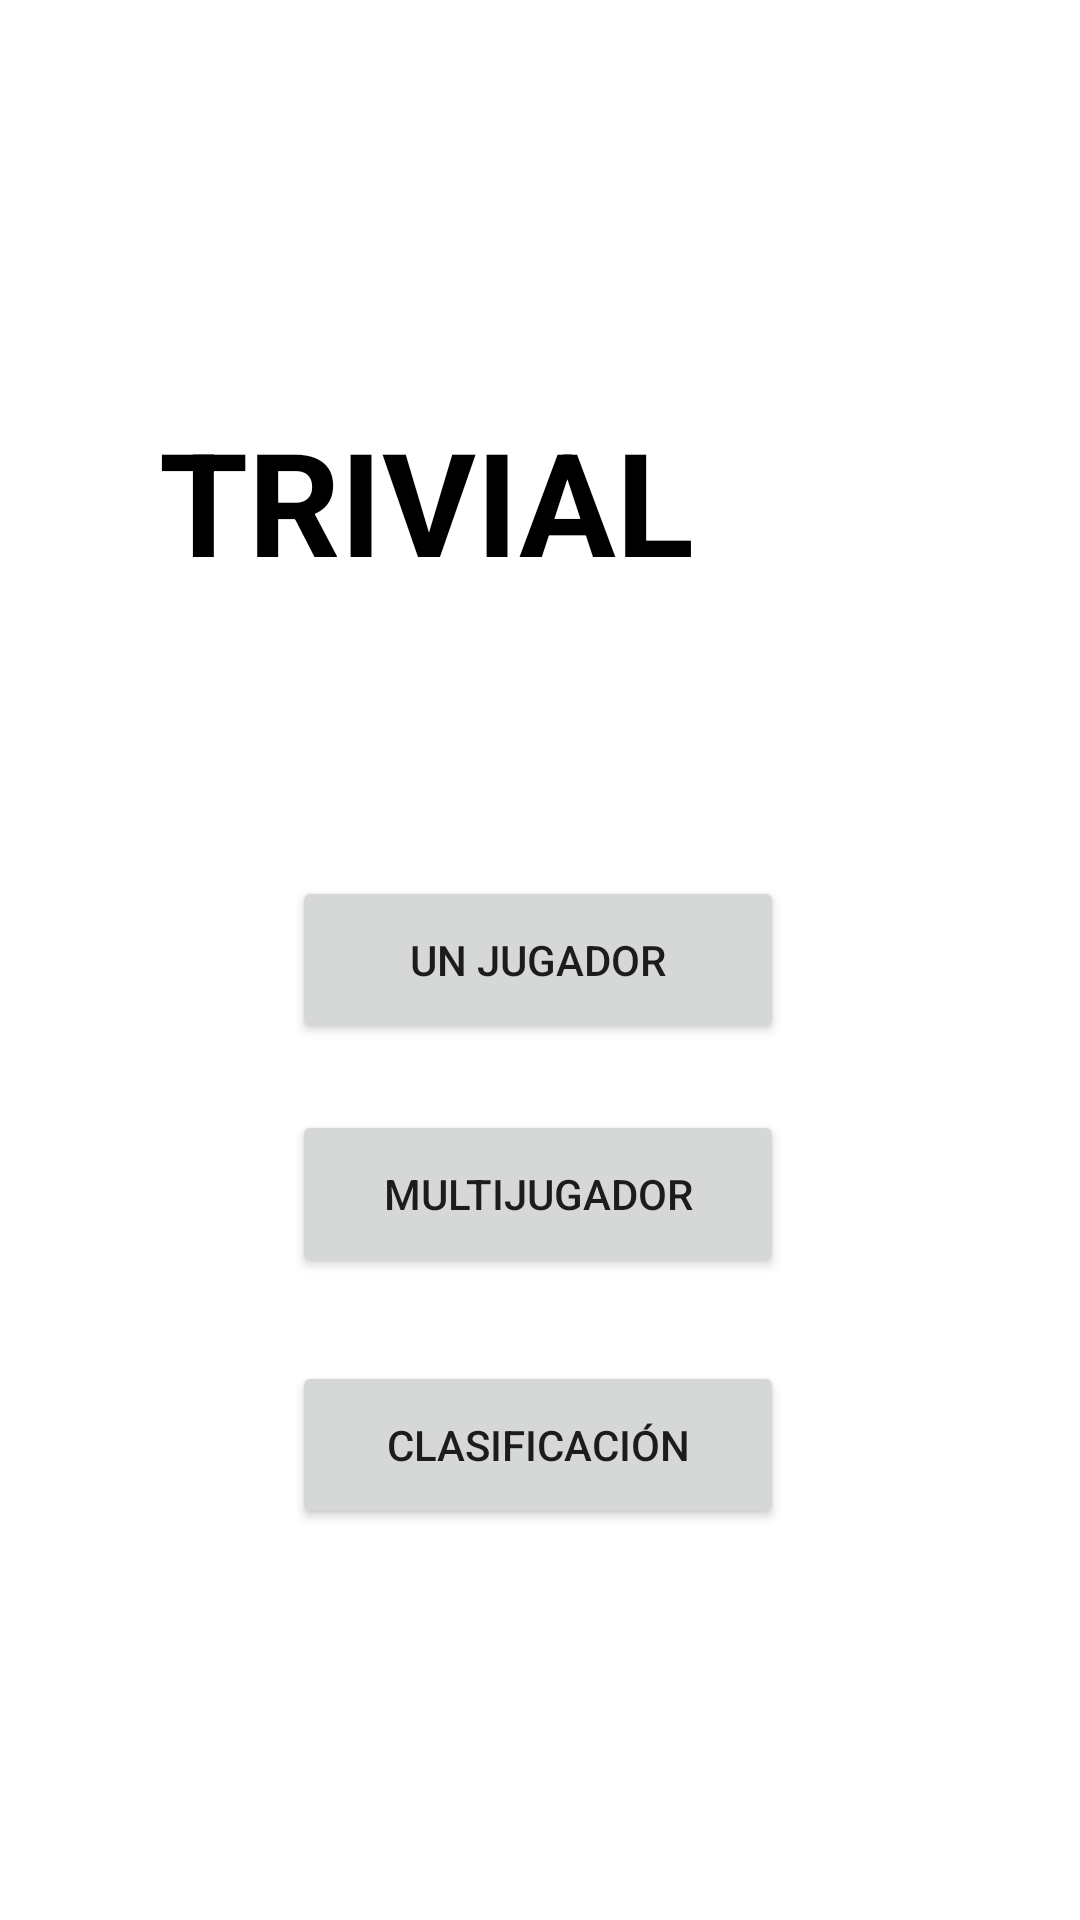

Write the Android layout XML for this screen, with the resource values it uses.
<!-- AndroidManifest.xml: application theme Theme.Trivial -->
<!-- res/layout/activity_menu.xml -->
<?xml version="1.0" encoding="utf-8"?>
<androidx.constraintlayout.widget.ConstraintLayout xmlns:android="http://schemas.android.com/apk/res/android"
    xmlns:app="http://schemas.android.com/apk/res-auto"
    xmlns:tools="http://schemas.android.com/tools"
    android:layout_width="match_parent"
    android:layout_height="match_parent"
    tools:context=".MenuActivity">

    <Button
        android:id="@+id/button2"
        android:layout_width="164dp"
        android:layout_height="56dp"
        android:text="@string/btnMultiplayer"
        app:layout_constraintBottom_toTopOf="@+id/button3"
        app:layout_constraintEnd_toEndOf="parent"
        app:layout_constraintHorizontal_bias="0.497"
        app:layout_constraintStart_toStartOf="parent"
        app:layout_constraintTop_toBottomOf="@+id/button"
        app:layout_constraintVertical_bias="0.445" />

    <Button
        android:id="@+id/button3"
        android:layout_width="164dp"
        android:layout_height="56dp"
        android:text="@string/btnClasificacion"
        app:layout_constraintBottom_toBottomOf="parent"
        app:layout_constraintEnd_toEndOf="parent"
        app:layout_constraintHorizontal_bias="0.497"
        app:layout_constraintStart_toStartOf="parent"
        app:layout_constraintTop_toTopOf="parent"
        app:layout_constraintVertical_bias="0.777" />

    <Button
        android:id="@+id/button"
        android:layout_width="164dp"
        android:layout_height="56dp"
        android:text="@string/btnSinglePlayer"
        app:layout_constraintBottom_toBottomOf="parent"
        app:layout_constraintEnd_toEndOf="parent"
        app:layout_constraintHorizontal_bias="0.497"
        app:layout_constraintStart_toStartOf="parent"
        app:layout_constraintTop_toTopOf="parent" />

    <TextView
        android:id="@+id/textView"
        android:layout_width="254dp"
        android:layout_height="74dp"
        android:text="@string/lblTrivial"
        android:textAllCaps="true"
        android:textColor="@color/black"
        android:textSize="48sp"
        android:textStyle="bold"
        app:layout_constraintBottom_toTopOf="@+id/button"
        app:layout_constraintEnd_toEndOf="parent"
        app:layout_constraintStart_toStartOf="parent"
        app:layout_constraintTop_toTopOf="parent"
        app:layout_constraintVertical_bias="0.617" />
</androidx.constraintlayout.widget.ConstraintLayout>
<!-- resources referenced by this layout -->
<resources>
  <color name="black">#FF000000</color>
  <string name="btnClasificacion">Clasificación</string>
  <string name="btnMultiplayer">Multijugador</string>
  <string name="btnSinglePlayer">Un jugador</string>
  <string name="lblTrivial">TRIVIAL</string>
  <style name="Theme.Trivial" parent="Theme.MaterialComponents.DayNight.DarkActionBar">
          
          <item name="colorPrimary">@color/purple_500</item>
          <item name="colorPrimaryVariant">@color/purple_700</item>
          <item name="colorOnPrimary">@color/white</item>
          
          <item name="colorSecondary">@color/teal_200</item>
          <item name="colorSecondaryVariant">@color/teal_700</item>
          <item name="colorOnSecondary">@color/black</item>
          
          <item name="android:statusBarColor" tools:targetApi="l">?attr/colorPrimaryVariant</item>
          
          <item name="android:action">@color/white</item>
          <item name="android:actionMenuTextColor">@color/white</item>
      </style>
  <color name="purple_500">#FF6200EE</color>
  <color name="purple_700">#FF3700B3</color>
  <color name="white">#FFFFFFFF</color>
  <color name="teal_200">#FF03DAC5</color>
  <color name="teal_700">#FF018786</color>
</resources>
